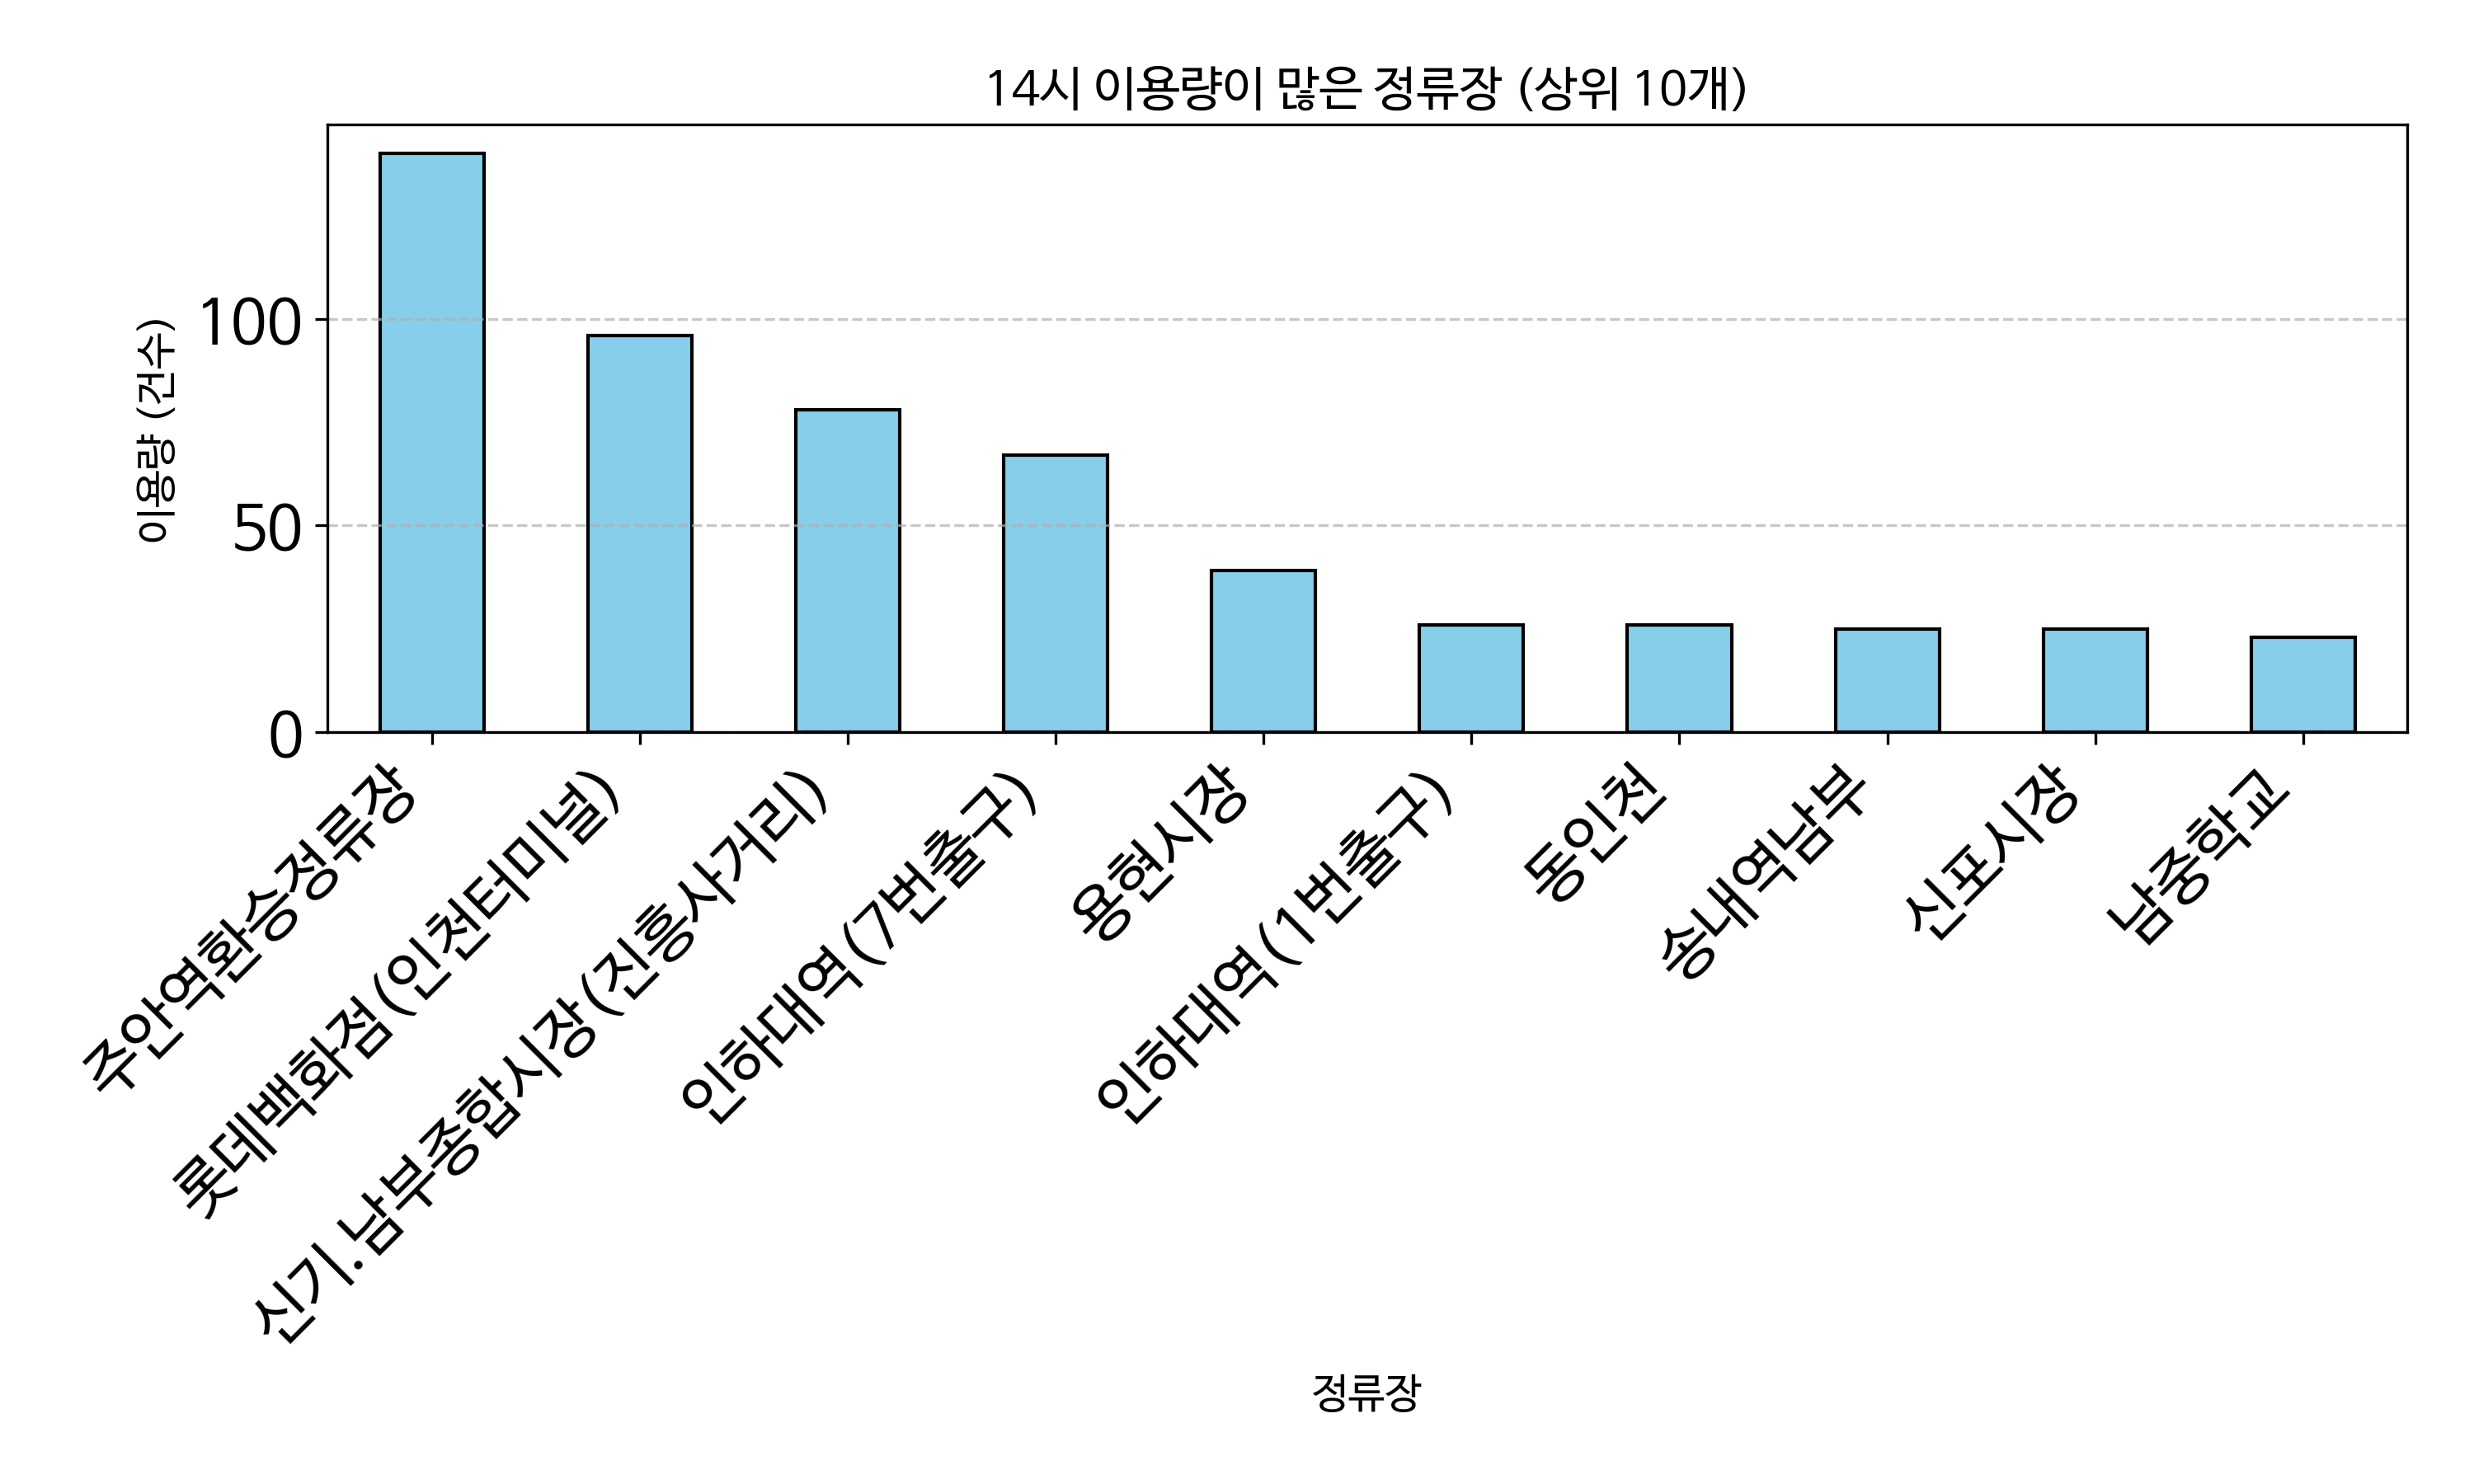

The file beside this chart, header and first rows:
정류장, count
주안역환승정류장, 140
롯데백화점(인천터미널), 96
신기.남부종합시장(진흥사거리), 78
인하대역(7번출구), 67
용현시장, 39
인하대역(1번출구), 26
동인천, 26
송내역남부, 25
신포시장, 25
남중학교, 23
동인천역, 22
장미아파트, 22
정석항공과학고, 16
문학초등학교, 16
원흥아파트, 16
주안역, 15
풍림아이원아파트, 15
강남역서초현대타워앞, 14
동아풍림아파트, 13
숭의초등학교, 13
제물포역, 13
토지금고시장, 12
계룡리슈빌, 12
주안7동행정복지센터, 12
인천대입구역, 12
복지회관, 11
길병원, 11
(구)시민회관사거리, 10
인하대후문, 10
연학초등학교, 10
인하대병원, 10
수봉마을쉼터, 9
부천시청역3번출구.경기예고.현대백화점, 9
신비마을아파트, 8
관교여자중학교, 8
아시아드경기장(공촌사거리)역, 8
나사렛국제병원앞, 8
송도유원지(도로교통공단), 8
관교중학교(약수터), 7
태화두진아파트, 7
인천향교유림회관, 6
홍대입구역, 6
신동아아파트3차, 6
금호2차아파트, 6
서초역, 6
대우푸르지오복합상가, 5
청능로사거리, 5
학익고등학교, 5
호반써밋송도, 5
동산고, 5
용현3동행정복지센터.보훈병원, 5
서울역, 4
신중동역6번출구.중흥중학교, 4
대림아파트, 4
금호타운, 4
도림주공1단지, 4
올리브백화점, 4
작은구월사거리, 4
모래내시장역(3번출구), 3
토지금고시장앞, 3
... 100 more rows
